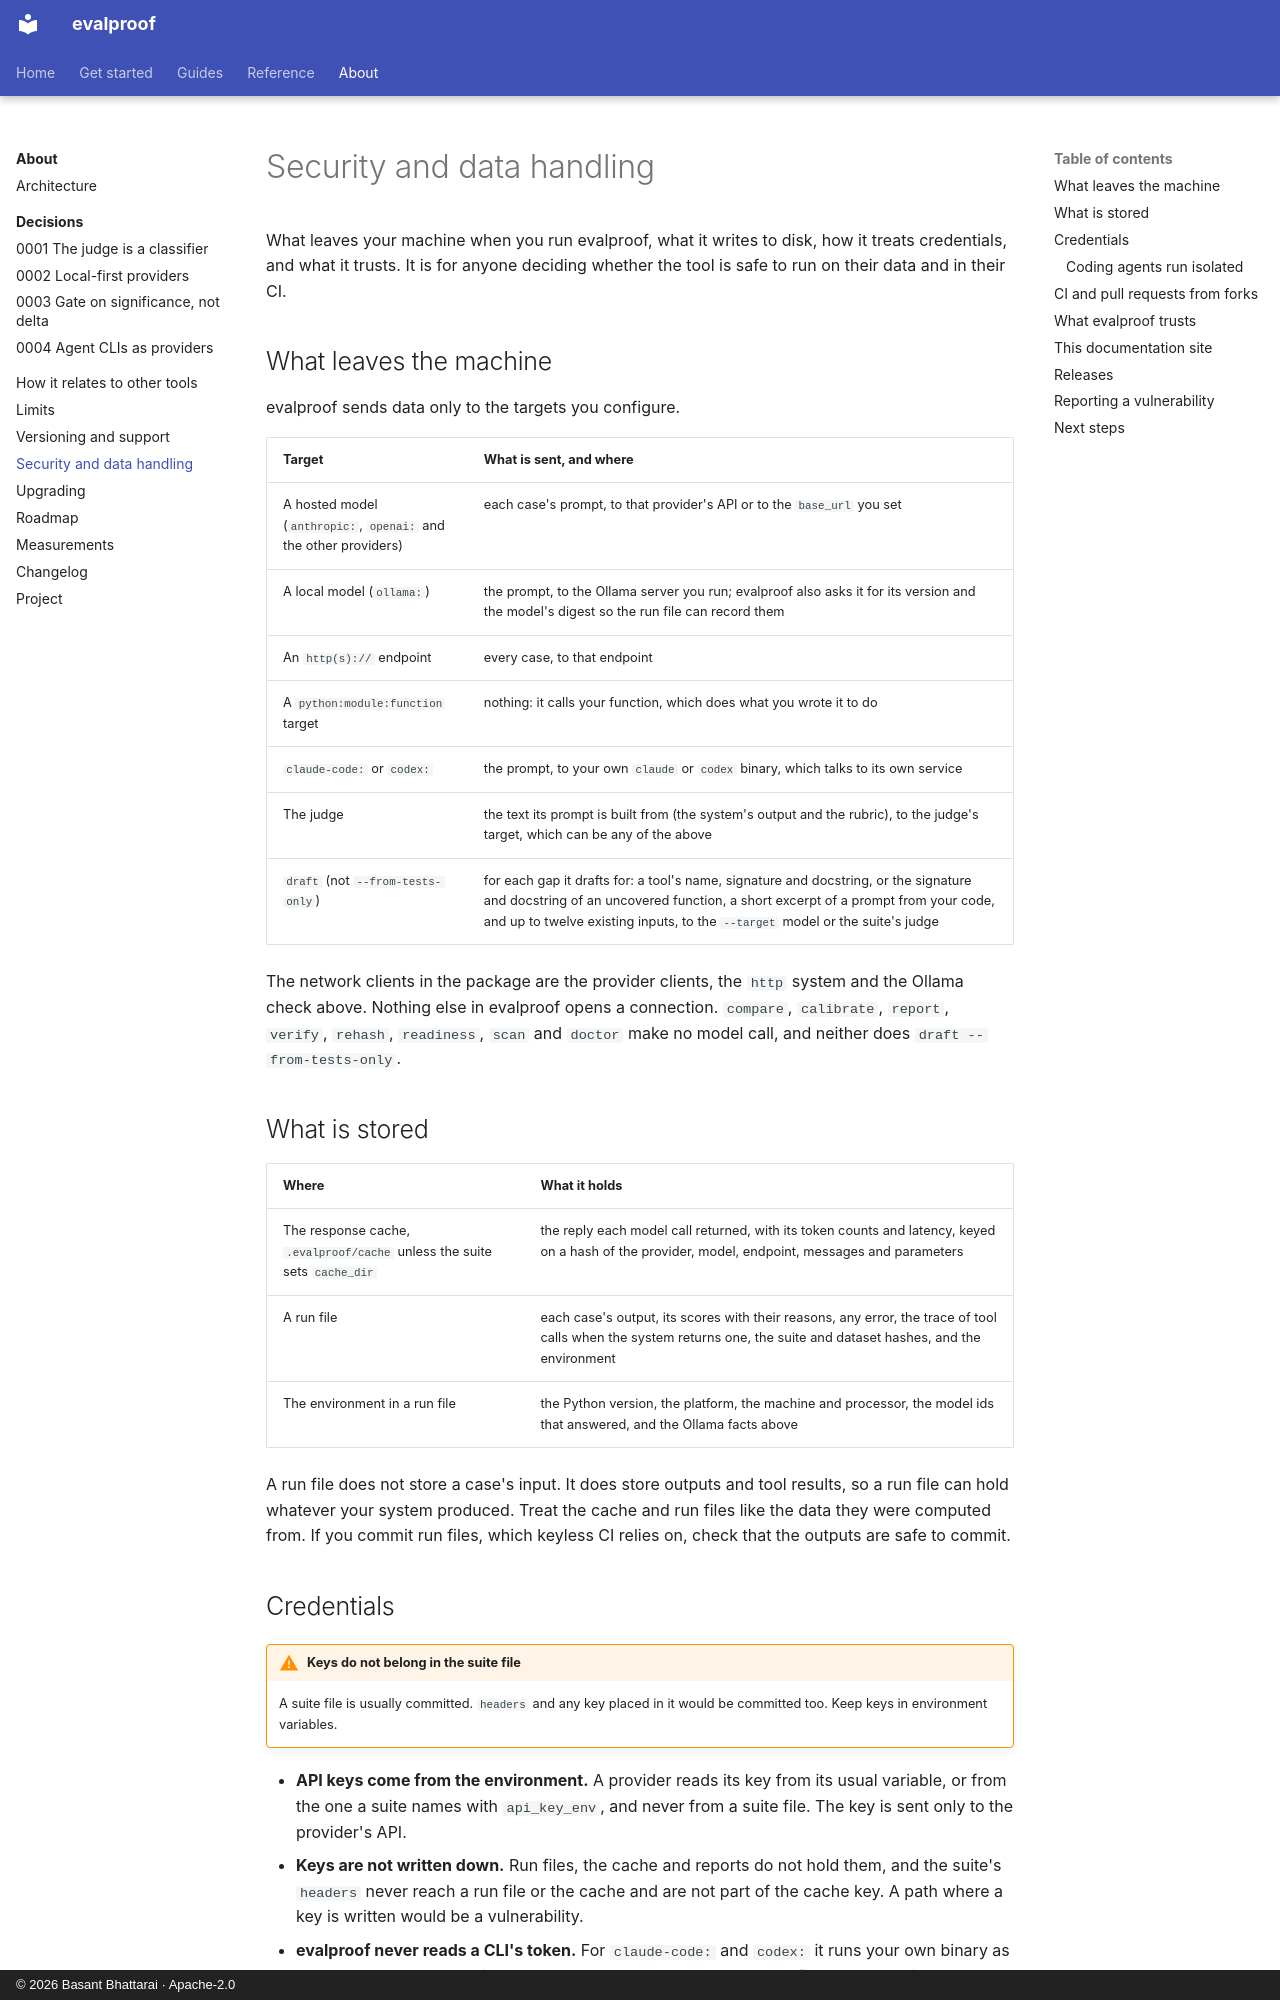

repository: technobasant/evalproof · page: about/security/index.html · generator: mkdocs · copyright: © 2026 Basant Bhattarai · Apache-2.0

---
description: What evalproof sends, stores and trusts, how it handles credentials and coding-agent logins, and how to report a vulnerability.
---

# Security and data handling

What leaves your machine when you run evalproof, what it writes to disk, how it treats credentials, and what it trusts. It is for anyone deciding whether the tool is safe to run on their data and in their CI.

## What leaves the machine

evalproof sends data only to the targets you configure.

| Target | What is sent, and where |
|---|---|
| A hosted model (`anthropic:`, `openai:` and the other providers) | each case's prompt, to that provider's API or to the `base_url` you set |
| A local model (`ollama:`) | the prompt, to the Ollama server you run; evalproof also asks it for its version and the model's digest so the run file can record them |
| An `http(s)://` endpoint | every case, to that endpoint |
| A `python:module:function` target | nothing: it calls your function, which does what you wrote it to do |
| `claude-code:` or `codex:` | the prompt, to your own `claude` or `codex` binary, which talks to its own service |
| The judge | the text its prompt is built from (the system's output and the rubric), to the judge's target, which can be any of the above |
| `draft` (not `--from-tests-only`) | for each gap it drafts for: a tool's name, signature and docstring, or the signature and docstring of an uncovered function, a short excerpt of a prompt from your code, and up to twelve existing inputs, to the `--target` model or the suite's judge |

The network clients in the package are the provider clients, the `http` system and the Ollama check above. Nothing else in evalproof opens a connection. `compare`, `calibrate`, `report`, `verify`, `rehash`, `readiness`, `scan` and `doctor` make no model call, and neither does `draft --from-tests-only`.

## What is stored

| Where | What it holds |
|---|---|
| The response cache, `.evalproof/cache` unless the suite sets `cache_dir` | the reply each model call returned, with its token counts and latency, keyed on a hash of the provider, model, endpoint, messages and parameters |
| A run file | each case's output, its scores with their reasons, any error, the trace of tool calls when the system returns one, the suite and dataset hashes, and the environment |
| The environment in a run file | the Python version, the platform, the machine and processor, the model ids that answered, and the Ollama facts above |

A run file does not store a case's input. It does store outputs and tool results, so a run file can hold whatever your system produced. Treat the cache and run files like the data they were computed from. If you commit run files, which keyless CI relies on, check that the outputs are safe to commit.
